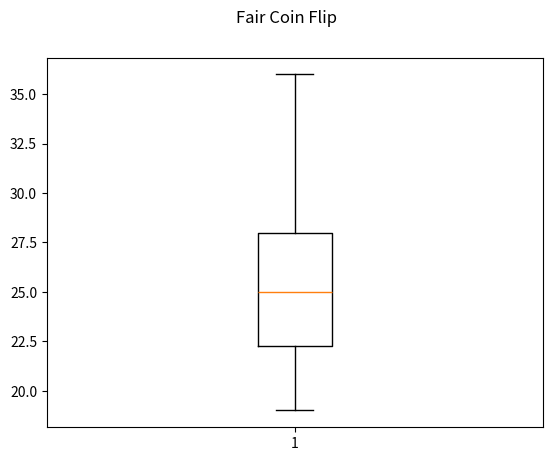
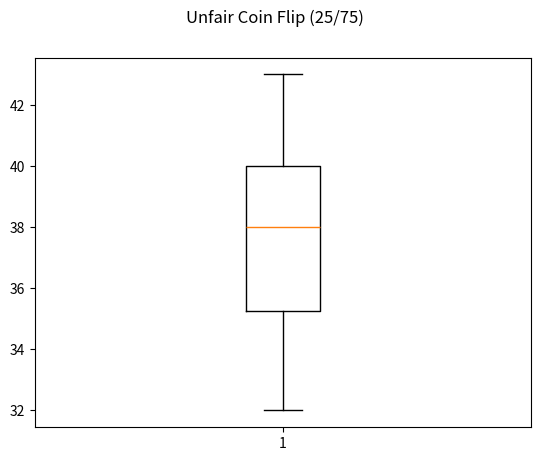
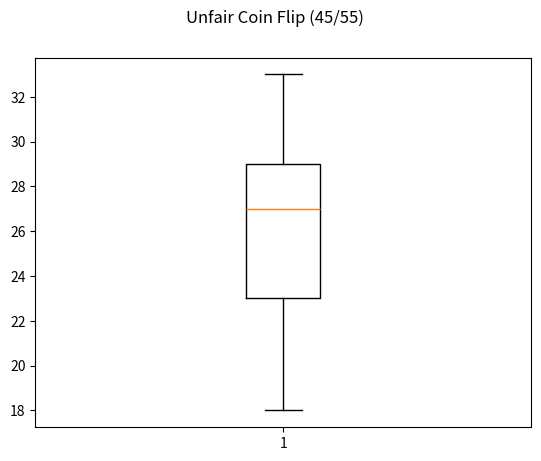

Here is the Python script that generated these plots, in order:
import random
import time
import matplotlib.pyplot as plt 
import numpy as np 

random.seed(time.time())

def unfair_coin_flip(p):
    coin_list = []
    for i in range(30):
        coin=0
        for j in range(50):
            if random.random() < p:
                coin += 1
        coin_list.append(coin)
    return coin_list

#Flip 30 times a coin
coin1 = unfair_coin_flip(p=0.5)

#Flip 30 times an unfair coins (25/75),(10/90),(45/55),(52/48)
coin2 = unfair_coin_flip(p=0.75)
coin3 = unfair_coin_flip(p=0.9)
coin4 = unfair_coin_flip(p=0.55)
coin5 = unfair_coin_flip(p=0.48)

fig1 = plt.figure()
fig1.suptitle('Fair Coin Flip')
plt.boxplot(coin1)
plt.show()

fig2 = plt.figure()
fig2.suptitle('Unfair Coin Flip (25/75)')
plt.boxplot(coin2)
plt.show()

fig3 = plt.figure()
fig3.suptitle('Unfair Coin Flip (45/55)')
plt.boxplot(coin4)
plt.show()
